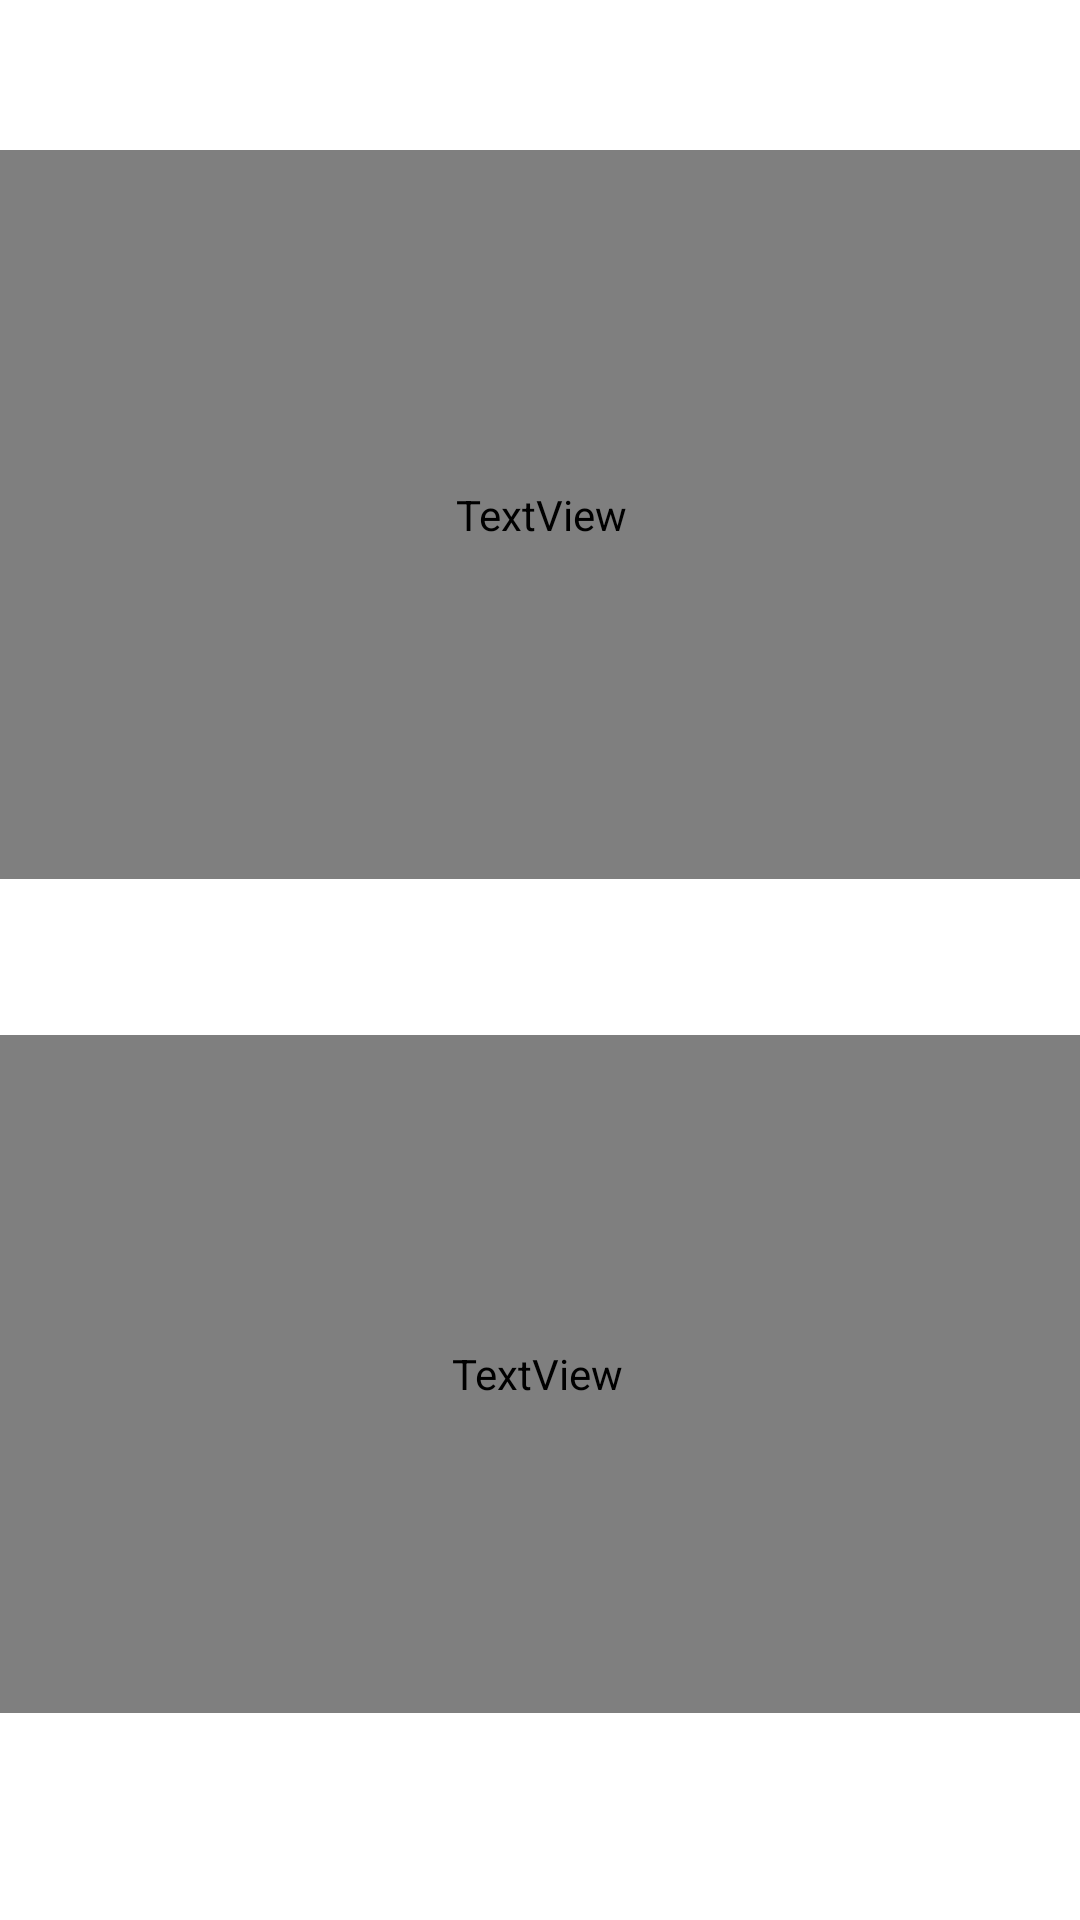

Here is an Android app screen rendered from its layout file. Give the layout XML and the strings, colors and styles it references.
<!-- AndroidManifest.xml: application theme AppTheme -->
<!-- res/layout/dice_screen.xml -->
<?xml version="1.0" encoding="utf-8"?>
<androidx.constraintlayout.widget.ConstraintLayout
  xmlns:android="http://schemas.android.com/apk/res/android"
  xmlns:app="http://schemas.android.com/apk/res-auto"
  xmlns:tools="http://schemas.android.com/tools"
  android:layout_width="match_parent"
  android:layout_height="match_parent"
  tools:context=".DiceScreen">
  <TextView
    android:id="@+id/drinkCommand"
    android:textStyle="bold"
    android:layout_width="399dp"
    android:layout_height="243dp"
    android:layout_marginTop="50dp"
    android:layout_marginStart="10dp"
    android:layout_marginEnd="10dp"
    android:fontFamily="Trajan-Pro-Bold"
    android:gravity="center"
    android:text="@string/drinkCommand"
    android:textColor="#000000"
    android:textSize="50sp"
    app:layout_constraintEnd_toEndOf="parent"
    app:layout_constraintHorizontal_bias="0.5"
    app:layout_constraintStart_toStartOf="parent"
    app:layout_constraintTop_toTopOf="parent"
    tools:text="@string/drinkCommand"/>
  <ImageView
    android:id="@+id/diceLeft"
    android:layout_width="wrap_content"
    android:layout_height="wrap_content"
    android:layout_marginTop="10dp"
    android:contentDescription="@string/diceLeft"
    android:src="@drawable/dice1"
    app:layout_constraintBottom_toBottomOf="parent"
    app:layout_constraintEnd_toStartOf="@+id/diceRight"
    app:layout_constraintHorizontal_bias="0.5"
    app:layout_constraintStart_toStartOf="@id/drinkCommand"
    app:layout_constraintTop_toTopOf="parent"/>
  <ImageView
    android:id="@+id/diceRight"
    android:layout_width="wrap_content"
    android:layout_height="wrap_content"
    android:layout_marginTop="10dp"
    android:contentDescription="@string/diceRight"
    android:src="@drawable/dice1"
    app:layout_constraintBottom_toBottomOf="parent"
    app:layout_constraintEnd_toEndOf="@id/drinkCommand"
    app:layout_constraintHorizontal_bias="0.5"
    app:layout_constraintStart_toEndOf="@+id/diceLeft"
    app:layout_constraintTop_toTopOf="parent"/>
  <TextView
    android:id="@+id/nextActionCommand"
    android:textStyle="bold"
    android:layout_width="399dp"
    android:layout_height="226dp"
    android:layout_marginTop="20dp"
    android:layout_marginBottom="50dp"
    android:layout_marginStart="10dp"
    android:layout_marginEnd="10dp"
    android:fontFamily="Trajan-Pro-Bold"
    android:gravity="center"
    android:text="@string/nextActionCommand"
    android:textColor="#000000"
    android:textSize="50sp"
    app:layout_constraintBottom_toBottomOf="parent"
    app:layout_constraintEnd_toEndOf="parent"
    app:layout_constraintHorizontal_bias="0.523"
    app:layout_constraintStart_toStartOf="parent"
    app:layout_constraintTop_toBottomOf="@+id/diceLeft"
    app:layout_constraintVertical_bias="0.0"
    tools:text="@string/nextActionCommand"/>
</androidx.constraintlayout.widget.ConstraintLayout>
<!-- resources referenced by this layout -->
<resources>
  <string name="diceLeft">diceLeft</string>
  <string name="diceRight">diceRight</string>
  <string name="drinkCommand" />
  <string name="nextActionCommand" />
  <style name="AppTheme" parent="Theme.AppCompat.Light.DarkActionBar">
      
      <item name="colorPrimary">@color/colorPrimary</item>
      <item name="colorPrimaryDark">@color/colorPrimaryDark</item>
      <item name="colorAccent">@color/colorAccent</item>
      <item name="android:windowBackground">@drawable/background</item>
    </style>
  <!-- not gathered from this repository: default colours our renderer supplied (Android Studio template values) -->
  <color name="colorPrimary">#FF6200EE</color>
  <color name="colorPrimaryDark">#FF3700B3</color>
  <color name="colorAccent">#FF03DAC5</color>
</resources>
